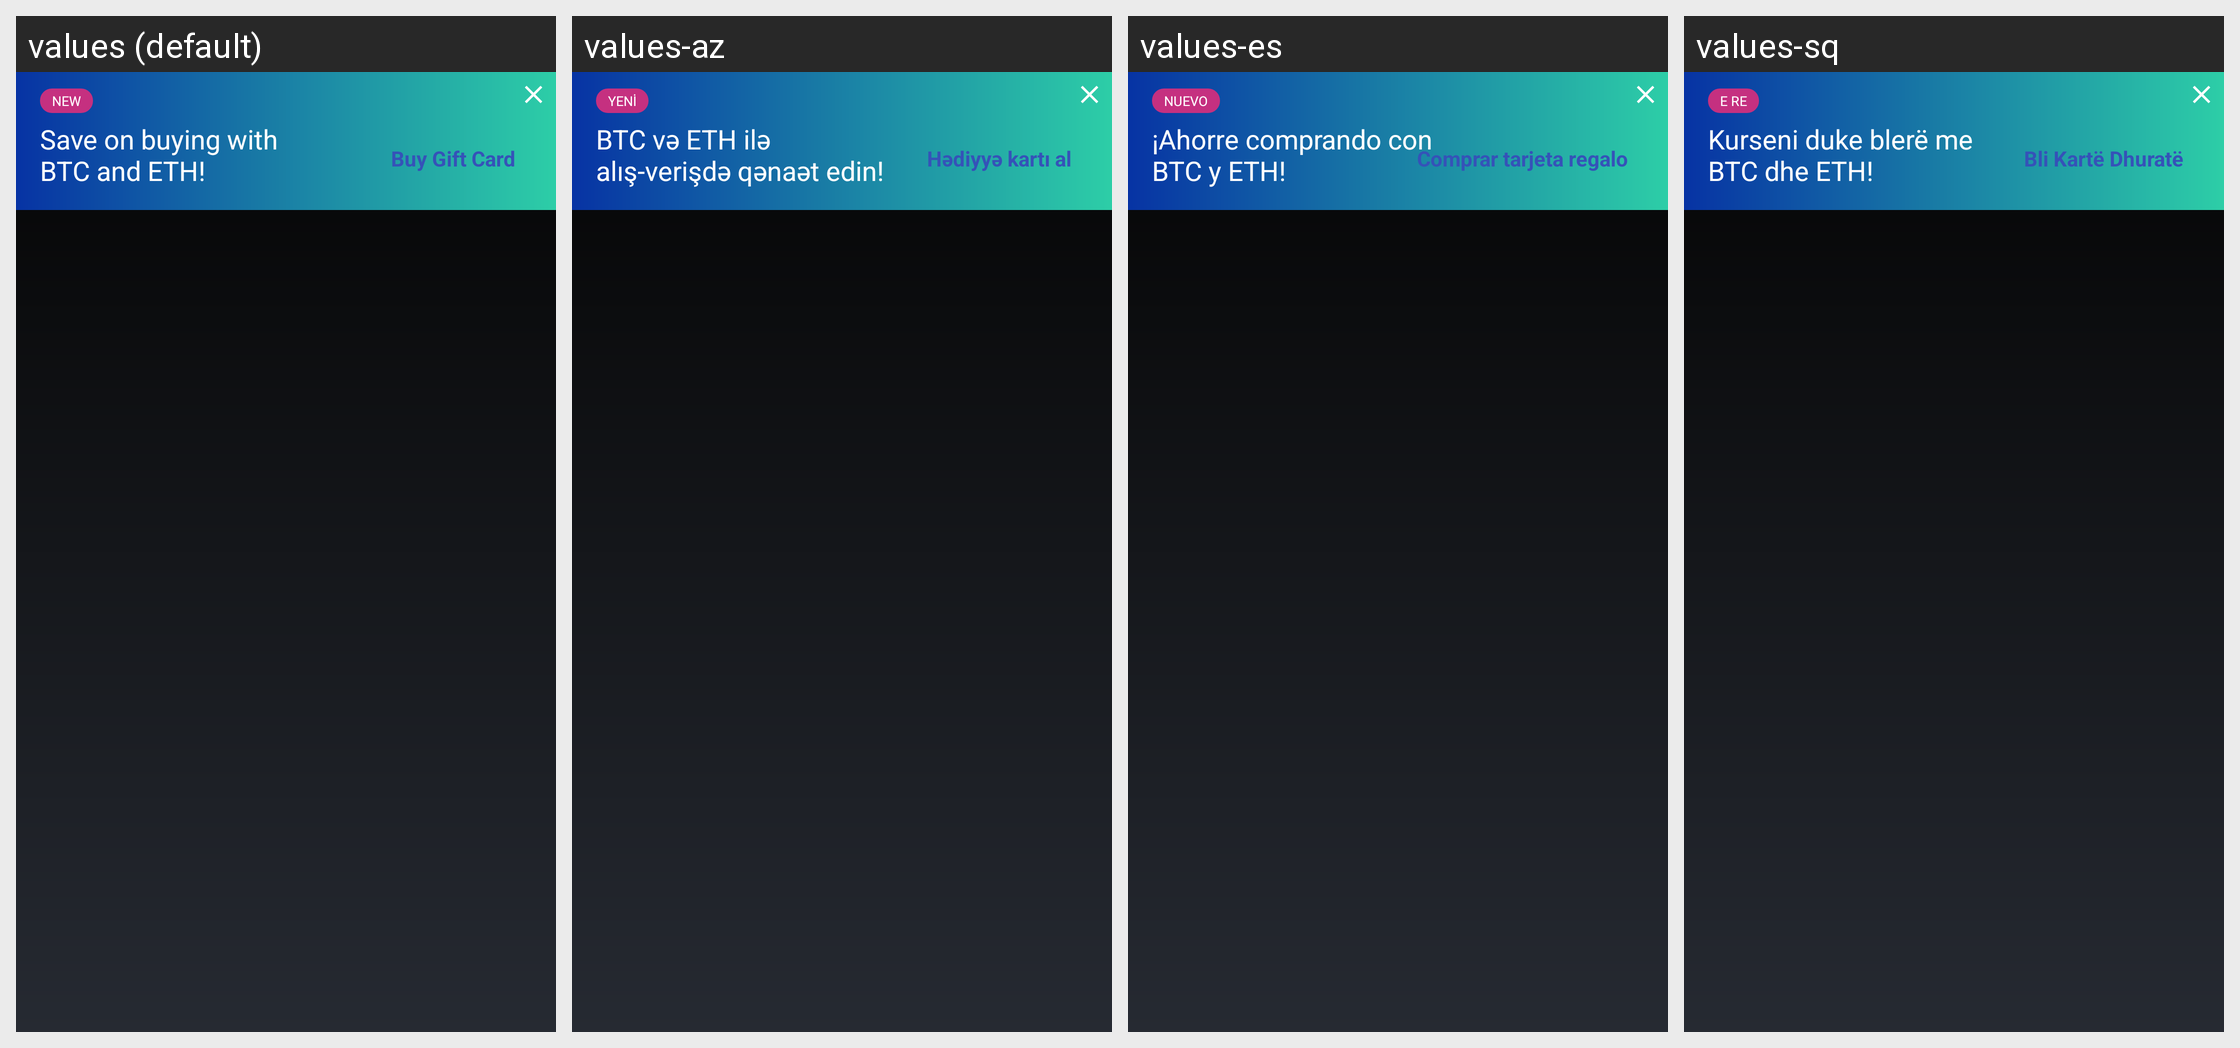

Here is an Android app screen in its default locale and in the app's own translations. Write out the translated-string differences for the strings that appear on this screen.
Android screen res/layout/giftbox_banner_fragment.xml rendered under 4 locales, left to right: values (default), values-az, values-es, values-sq. Device: Nexus 5 (rendered at 1080×1920; each locale shown at half size, 540×960, under a caption strip naming it); theme MyceliumModern.
Other locales in the repository, not shown: values-bg, values-cs, values-da, values-de, values-el, values-fil, values-fr, values-in, values-it, values-iw, values-ja, values-ko, values-nl, values-pl, values-pt, values-ro, values-ru, values-sk, values-sl, values-sv, values-tr, values-uk, values-vi, values-zh, values-zh-rTW.
Strings drawn on this screen, with the default value and each locale's value (text and hints the layout hard-codes, and strings that could not be matched under every locale, appear in the picture but are not listed):

giftbox_promo_mark
  values: New
  values-az: Yeni
  values-es: Nuevo
  values-sq: E re

giftbox_promo_title
  values: Save on buying with
      BTC and ETH!
  values-az: BTC və ETH ilə
      alış-verişdə qənaət edin!
  values-es: ¡Ahorre comprando con
      BTC y ETH!
  values-sq: Kurseni duke blerë me
      BTC dhe ETH!

giftbox_promo_action
  values: Buy Gift Card
  values-az: Hədiyyə kartı al
  values-es: Comprar tarjeta regalo
  values-sq: Bli Kartë Dhuratë
